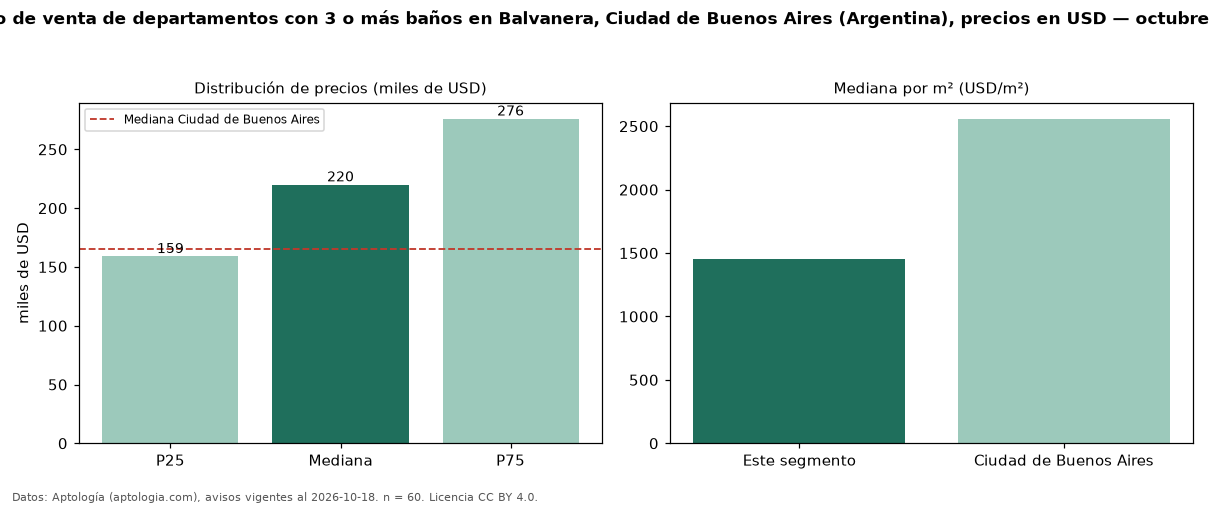

The data file committed next to this chart (first rows):
seccion, metrica, valor, moneda, n
filtro, ban3, con 3 o más baños, , 60
precio, p25, 159000, USD, 60
precio, mediana, 220000, USD, 60
precio, p75, 276000, USD, 60
precio, minimo, 74000, USD, 60
precio, maximo, 1190000, USD, 60
m2, mediana_precio_m2, 1450, USD, 53
m2, area_mediana_m2, 149.5, m2, 53
banos, mediana_banos, 3.0, , 
habitaciones, 3+, 220000, USD, 56
ciudad, mediana_ciudad_referencia, 165000, USD, 
ciudad, mediana_m2_ciudad, 2558, USD, 
fuente, fecha_datos, 2026-10-18, , 
fuente, atribucion, https://www.aptologia.com/ar, , 
fuente, licencia, CC BY 4.0, , 
